Labelled photos from "dataset", an image-classification folder in JuanFe202122431/Miniproyecto3. The possible labels are: odocoileus hemionus, otospermophilus beecheyi, otospermophilus variegatus, phoca vitulina, sciurus niger, sylvilagus audubonii.

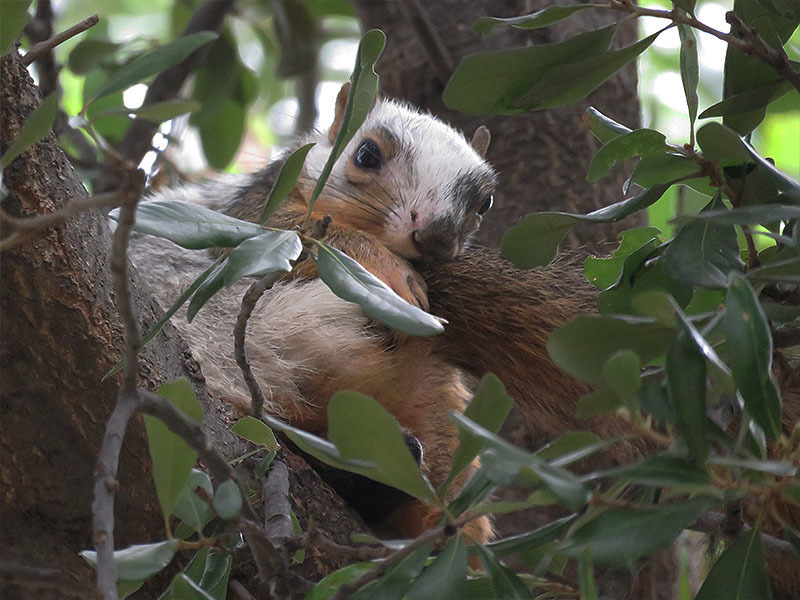
Label: sciurus niger

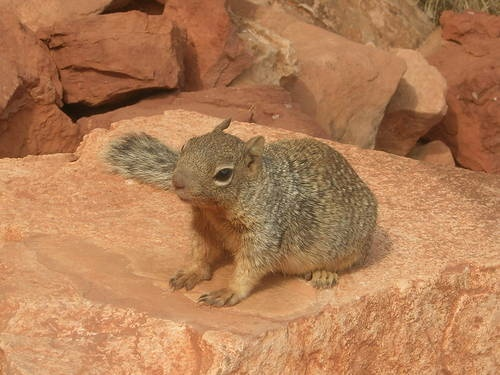
Label: otospermophilus variegatus

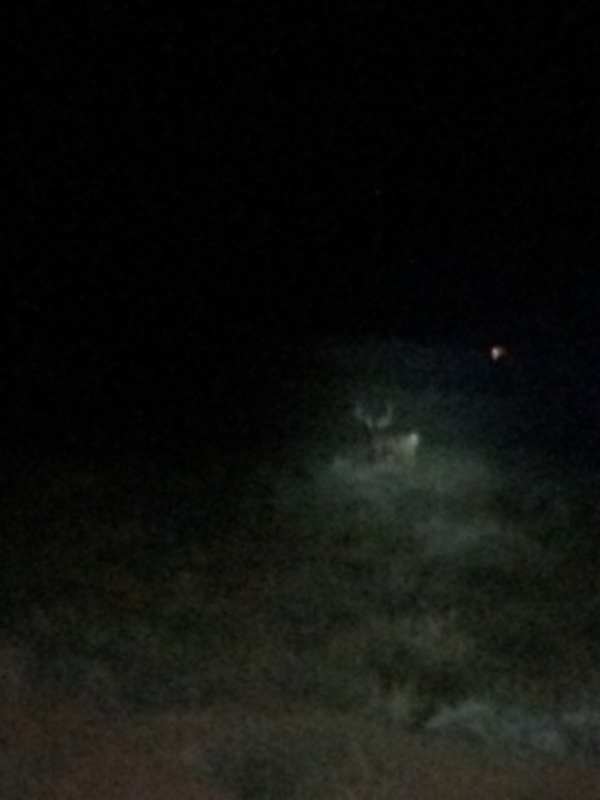
Label: odocoileus hemionus

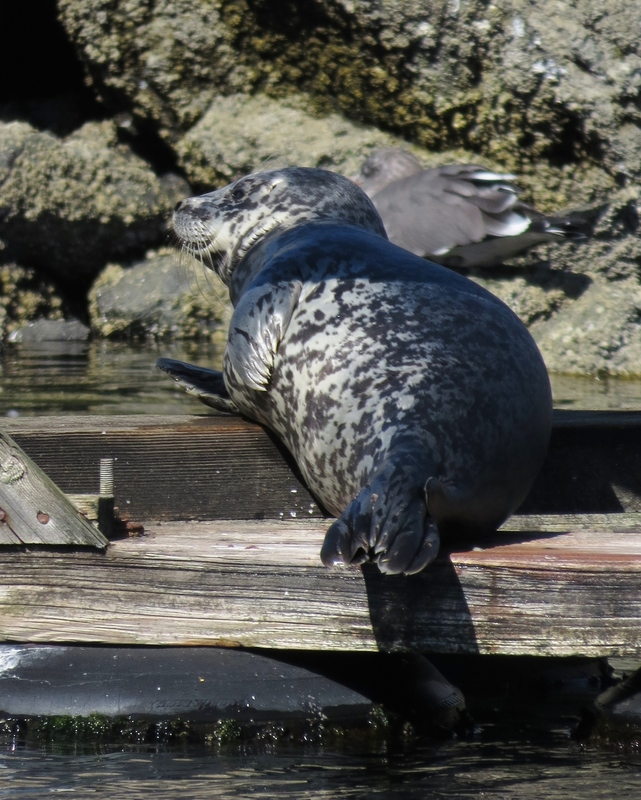
Label: phoca vitulina

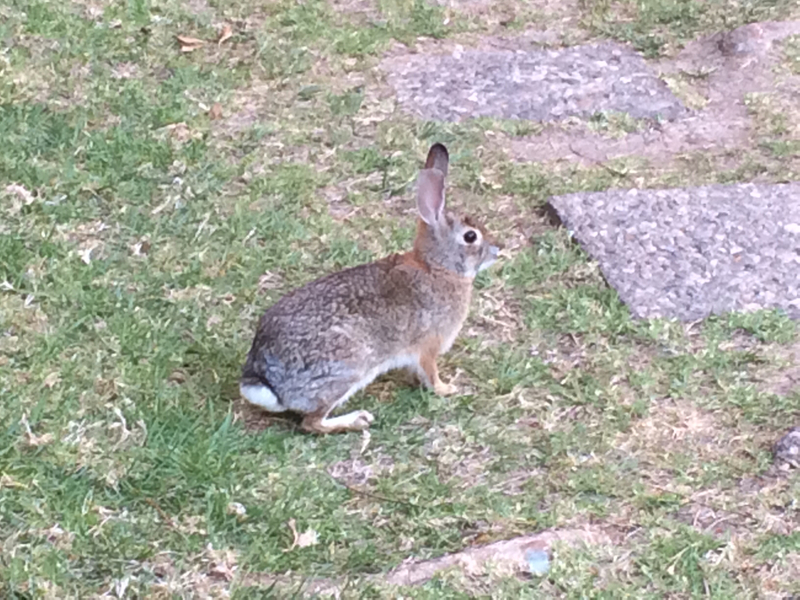
Label: sylvilagus audubonii

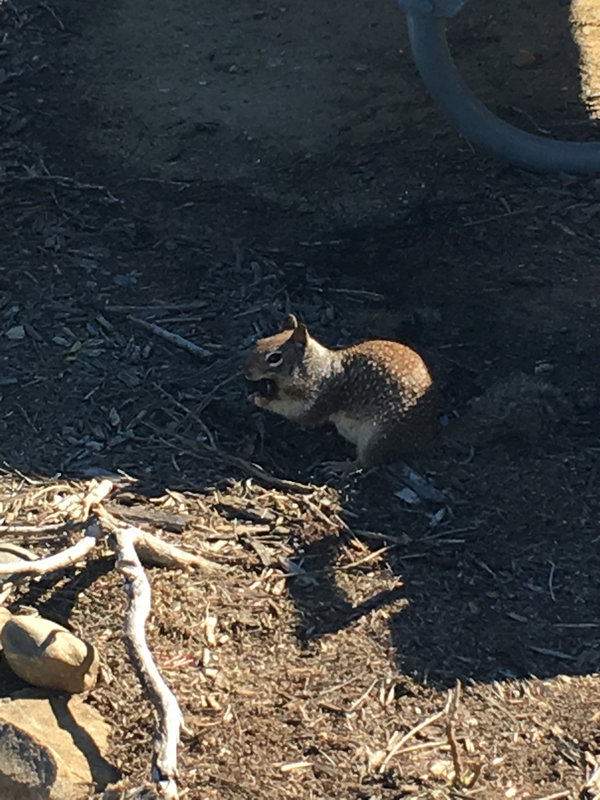
Label: otospermophilus beecheyi
